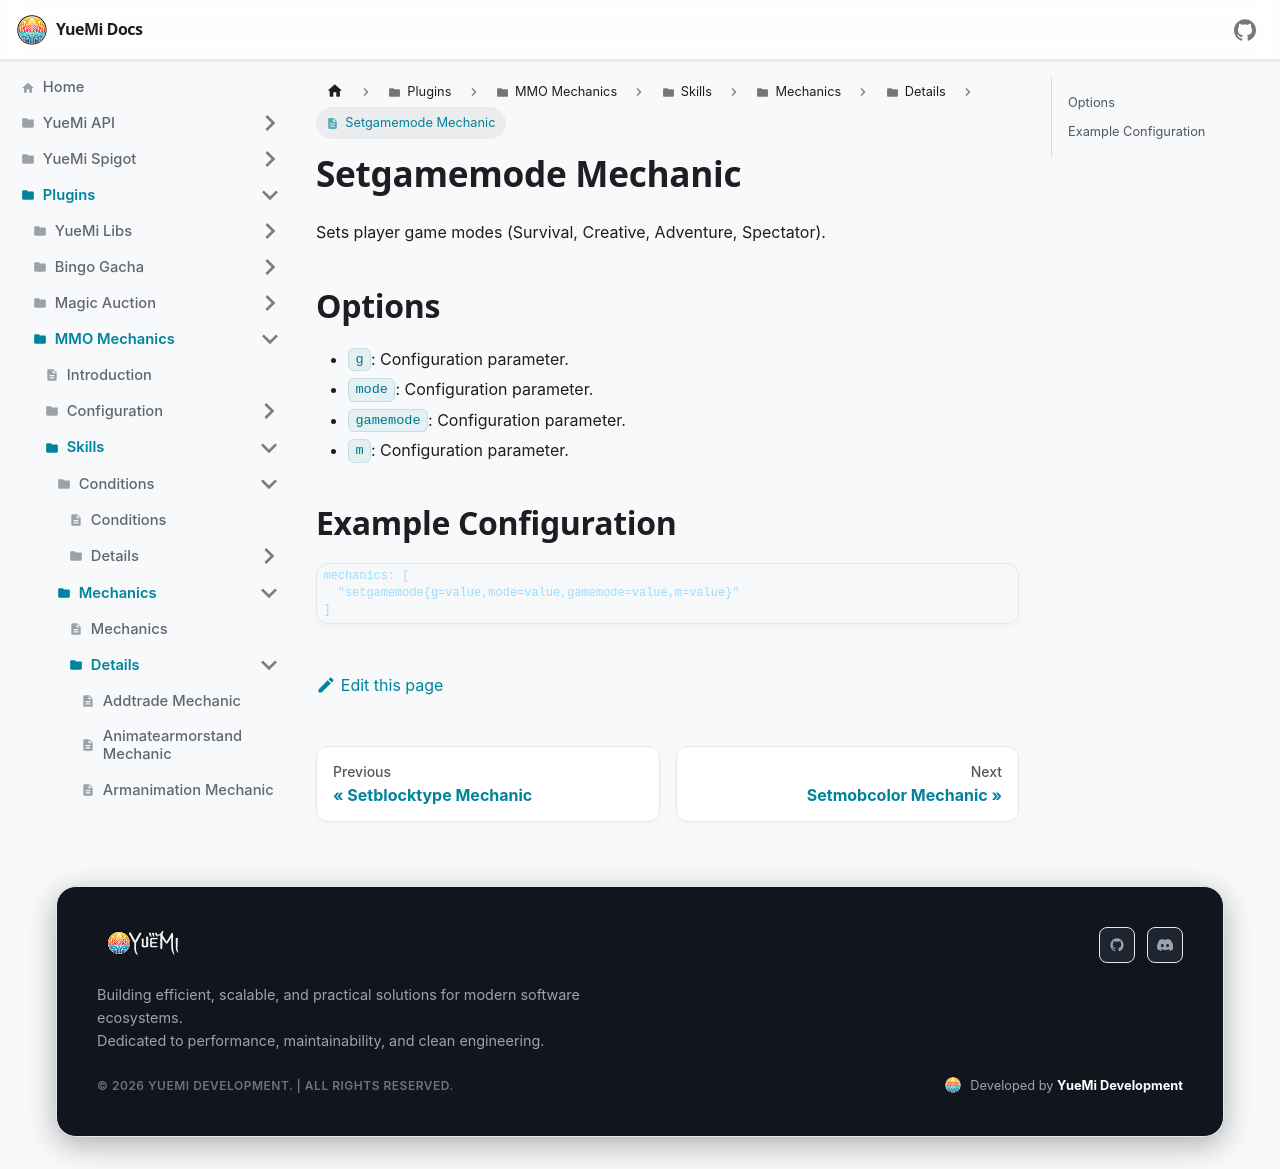

repository: YueMi-Development/YueMi-Docs · page: Plugins/MMO-Mechanics/skills/mechanics/details/setgamemode/index.html · generator: docusaurus

# Setgamemode Mechanic

Sets player game modes (Survival, Creative, Adventure, Spectator).

## Options

- `g`: Configuration parameter.
- `mode`: Configuration parameter.
- `gamemode`: Configuration parameter.
- `m`: Configuration parameter.

## Example Configuration

```json5
mechanics: [
  "setgamemode{g=value,mode=value,gamemode=value,m=value}"
]
```
